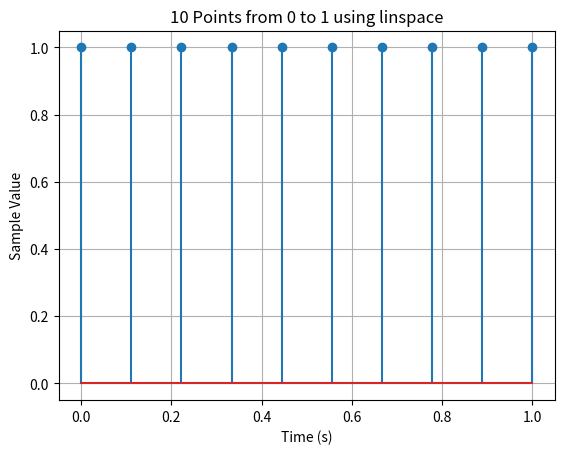

Write the Python code that produced this figure.
import numpy as np
import matplotlib.pyplot as plt

N = 10
x = np.linspace(0, 1, N)

plt.stem(x, np.ones_like(x))
plt.title("10 Points from 0 to 1 using linspace")
plt.xlabel("Time (s)")
plt.ylabel("Sample Value")
plt.grid(True)
plt.show()
